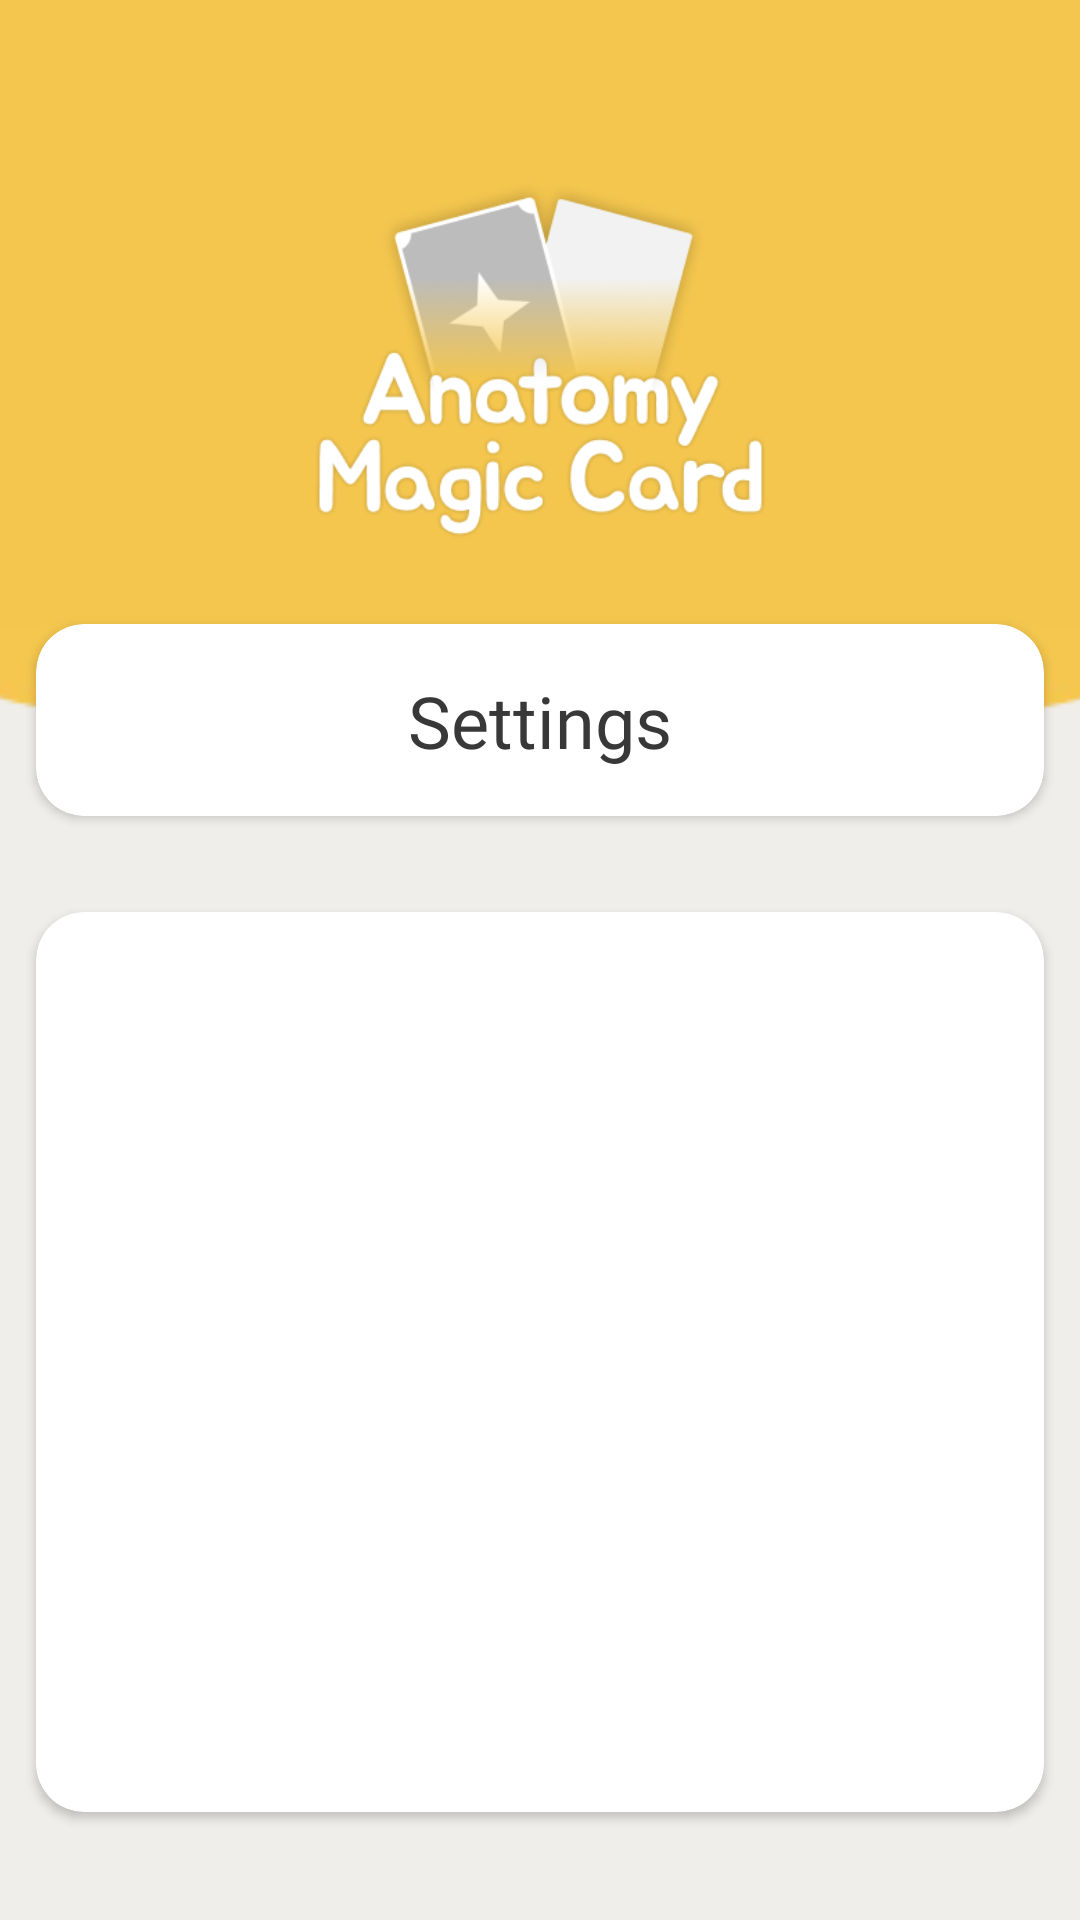

Reconstruct the res/layout file that produces this screen, plus the resources it refers to.
<!-- AndroidManifest.xml: application theme Theme.AnatomyMagicCard -->
<!-- res/layout/settings_page.xml -->
<?xml version="1.0" encoding="utf-8"?>
<androidx.constraintlayout.widget.ConstraintLayout xmlns:android="http://schemas.android.com/apk/res/android"
    xmlns:app="http://schemas.android.com/apk/res-auto"
    xmlns:tools="http://schemas.android.com/tools"
    android:layout_width="match_parent"
    android:layout_height="match_parent"
    android:background="#F0EEEA">

    <ImageView
        android:id="@+id/imageView16"
        android:layout_width="441dp"
        android:layout_height="43dp"
        android:layout_marginTop="208dp"
        android:src="@drawable/yellow_circle_cropt"
        app:layout_constraintEnd_toEndOf="parent"
        app:layout_constraintHorizontal_bias="0.5"
        app:layout_constraintStart_toStartOf="parent"
        app:layout_constraintTop_toTopOf="parent" />

    <View
        android:id="@+id/view3"
        android:layout_width="0dp"
        android:layout_height="209dp"
        android:background="#F4C64E"
        app:layout_constraintBottom_toTopOf="@+id/imageView16"
        app:layout_constraintEnd_toEndOf="parent"
        app:layout_constraintHorizontal_bias="1.0"
        app:layout_constraintStart_toStartOf="parent"
        app:layout_constraintTop_toTopOf="parent"
        app:layout_constraintVertical_bias="0.0" />

    <ImageView
        android:id="@+id/imageView21"
        android:layout_width="167dp"
        android:layout_height="121dp"
        android:layout_marginBottom="28dp"
        android:src="@drawable/ic_main_menu"
        app:layout_constraintBottom_toTopOf="@+id/imageView16"
        app:layout_constraintEnd_toEndOf="parent"
        app:layout_constraintStart_toStartOf="parent" />

    <androidx.cardview.widget.CardView
        android:id="@+id/head"
        android:layout_width="336dp"
        android:layout_height="64dp"
        app:cardCornerRadius="16dp"
        app:layout_constraintEnd_toEndOf="parent"
        app:layout_constraintStart_toStartOf="parent"
        app:layout_constraintTop_toTopOf="@+id/imageView16">

        <androidx.constraintlayout.widget.ConstraintLayout
            android:layout_width="match_parent"
            android:layout_height="match_parent">

            <TextView
                android:id="@+id/textView1"
                android:layout_width="wrap_content"
                android:layout_height="wrap_content"
                android:fontFamily="@font/inter_medium"
                android:text="Settings"
                android:textAlignment="center"
                android:textColor="#383838"
                android:textSize="24sp"
                app:layout_constraintBottom_toBottomOf="parent"
                app:layout_constraintEnd_toEndOf="parent"
                app:layout_constraintStart_toStartOf="parent"
                app:layout_constraintTop_toTopOf="parent" />

        </androidx.constraintlayout.widget.ConstraintLayout>
    </androidx.cardview.widget.CardView>

    <androidx.cardview.widget.CardView
        android:id="@+id/background"
        android:layout_width="336dp"
        android:layout_height="300dp"
        android:layout_marginTop="32dp"
        app:cardCornerRadius="16dp"
        app:layout_constraintEnd_toEndOf="parent"
        app:layout_constraintHorizontal_bias="0.506"
        app:layout_constraintStart_toStartOf="parent"
        app:layout_constraintTop_toBottomOf="@+id/head" />

</androidx.constraintlayout.widget.ConstraintLayout>
<!-- resources referenced by this layout -->
<resources>
  <!-- drawable ic_main_menu: png bitmap (drawable, 46745 bytes) -->
  <!-- drawable yellow_circle_cropt: webp bitmap (drawable, 1506 bytes) -->
  <style name="Theme.AnatomyMagicCard" parent="Theme.AppCompat.Light.NoActionBar" />
</resources>
